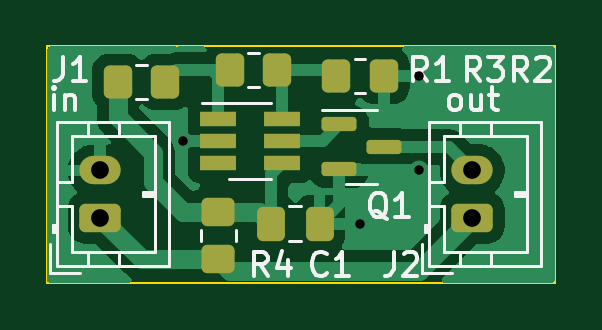
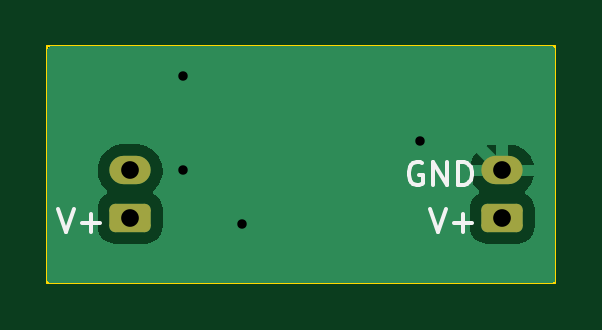
Circuit board: 11 layer files. Board 21.5 x 10.0 mm.
- bottom_copper: CN312-B_Cu.gbr (7537 bytes)
- bottom_mask: CN312-B_Mask.gbr (1334 bytes)
- paste: CN312-B_Paste.gbr (465 bytes)
- bottom_silk: CN312-B_Silkscreen.gbr (2520 bytes)
- outline: CN312-Edge_Cuts.gbr (628 bytes)
- top_copper: CN312-F_Cu.gbr (24407 bytes)
- top_mask: CN312-F_Mask.gbr (2444 bytes)
- paste: CN312-F_Paste.gbr (2138 bytes)
- top_silk: CN312-F_Silkscreen.gbr (13789 bytes)
- drill: CN312-NPTH.drl (279 bytes)
- drill: CN312-PTH.drl (531 bytes)

=== bottom_copper: CN312-B_Cu.gbr (7537 bytes, source omitted) ===
=== bottom_mask: CN312-B_Mask.gbr (1334 bytes, source withheld) ===
=== paste: CN312-B_Paste.gbr ===
%TF.GenerationSoftware,KiCad,Pcbnew,7.0.10*%
%TF.CreationDate,2025-11-17T19:05:27+08:00*%
%TF.ProjectId,CN312,434e3331-322e-46b6-9963-61645f706362,rev?*%
%TF.SameCoordinates,Original*%
%TF.FileFunction,Paste,Bot*%
%TF.FilePolarity,Positive*%
%FSLAX46Y46*%
G04 Gerber Fmt 4.6, Leading zero omitted, Abs format (unit mm)*
G04 Created by KiCad (PCBNEW 7.0.10) date 2025-11-17 19:05:27*
%MOMM*%
%LPD*%
G01*
G04 APERTURE LIST*
G04 APERTURE END LIST*
M02*

=== bottom_silk: CN312-B_Silkscreen.gbr ===
%TF.GenerationSoftware,KiCad,Pcbnew,7.0.10*%
%TF.CreationDate,2025-11-17T19:05:27+08:00*%
%TF.ProjectId,CN312,434e3331-322e-46b6-9963-61645f706362,rev?*%
%TF.SameCoordinates,Original*%
%TF.FileFunction,Legend,Bot*%
%TF.FilePolarity,Positive*%
%FSLAX46Y46*%
G04 Gerber Fmt 4.6, Leading zero omitted, Abs format (unit mm)*
G04 Created by KiCad (PCBNEW 7.0.10) date 2025-11-17 19:05:27*
%MOMM*%
%LPD*%
G01*
G04 APERTURE LIST*
%ADD10C,0.150000*%
G04 APERTURE END LIST*
D10*
X141056077Y-91869819D02*
X140722744Y-92869819D01*
X140722744Y-92869819D02*
X140389411Y-91869819D01*
X140056077Y-92488866D02*
X139294173Y-92488866D01*
X139675125Y-92869819D02*
X139675125Y-92107914D01*
X125306077Y-91869819D02*
X124972744Y-92869819D01*
X124972744Y-92869819D02*
X124639411Y-91869819D01*
X124306077Y-92488866D02*
X123544173Y-92488866D01*
X123925125Y-92869819D02*
X123925125Y-92107914D01*
X125639411Y-89917438D02*
X125734649Y-89869819D01*
X125734649Y-89869819D02*
X125877506Y-89869819D01*
X125877506Y-89869819D02*
X126020363Y-89917438D01*
X126020363Y-89917438D02*
X126115601Y-90012676D01*
X126115601Y-90012676D02*
X126163220Y-90107914D01*
X126163220Y-90107914D02*
X126210839Y-90298390D01*
X126210839Y-90298390D02*
X126210839Y-90441247D01*
X126210839Y-90441247D02*
X126163220Y-90631723D01*
X126163220Y-90631723D02*
X126115601Y-90726961D01*
X126115601Y-90726961D02*
X126020363Y-90822200D01*
X126020363Y-90822200D02*
X125877506Y-90869819D01*
X125877506Y-90869819D02*
X125782268Y-90869819D01*
X125782268Y-90869819D02*
X125639411Y-90822200D01*
X125639411Y-90822200D02*
X125591792Y-90774580D01*
X125591792Y-90774580D02*
X125591792Y-90441247D01*
X125591792Y-90441247D02*
X125782268Y-90441247D01*
X125163220Y-90869819D02*
X125163220Y-89869819D01*
X125163220Y-89869819D02*
X124591792Y-90869819D01*
X124591792Y-90869819D02*
X124591792Y-89869819D01*
X124115601Y-90869819D02*
X124115601Y-89869819D01*
X124115601Y-89869819D02*
X123877506Y-89869819D01*
X123877506Y-89869819D02*
X123734649Y-89917438D01*
X123734649Y-89917438D02*
X123639411Y-90012676D01*
X123639411Y-90012676D02*
X123591792Y-90107914D01*
X123591792Y-90107914D02*
X123544173Y-90298390D01*
X123544173Y-90298390D02*
X123544173Y-90441247D01*
X123544173Y-90441247D02*
X123591792Y-90631723D01*
X123591792Y-90631723D02*
X123639411Y-90726961D01*
X123639411Y-90726961D02*
X123734649Y-90822200D01*
X123734649Y-90822200D02*
X123877506Y-90869819D01*
X123877506Y-90869819D02*
X124115601Y-90869819D01*
M02*

=== outline: CN312-Edge_Cuts.gbr ===
%TF.GenerationSoftware,KiCad,Pcbnew,7.0.10*%
%TF.CreationDate,2025-11-17T19:05:27+08:00*%
%TF.ProjectId,CN312,434e3331-322e-46b6-9963-61645f706362,rev?*%
%TF.SameCoordinates,Original*%
%TF.FileFunction,Profile,NP*%
%FSLAX46Y46*%
G04 Gerber Fmt 4.6, Leading zero omitted, Abs format (unit mm)*
G04 Created by KiCad (PCBNEW 7.0.10) date 2025-11-17 19:05:27*
%MOMM*%
%LPD*%
G01*
G04 APERTURE LIST*
%TA.AperFunction,Profile*%
%ADD10C,0.100000*%
%TD*%
G04 APERTURE END LIST*
D10*
X120000000Y-85000000D02*
X141500000Y-85000000D01*
X141500000Y-95000000D01*
X120000000Y-95000000D01*
X120000000Y-85000000D01*
M02*

=== top_copper: CN312-F_Cu.gbr (24407 bytes, source omitted) ===
=== top_mask: CN312-F_Mask.gbr (2444 bytes, source withheld) ===
=== paste: CN312-F_Paste.gbr (2138 bytes, source withheld) ===
=== top_silk: CN312-F_Silkscreen.gbr (13789 bytes, source omitted) ===
=== drill: CN312-NPTH.drl ===
M48
; DRILL file {KiCad 7.0.10} date Mon Nov 17 19:05:30 2025
; FORMAT={-:-/ absolute / inch / decimal}
; #@! TF.CreationDate,2025-11-17T19:05:30+08:00
; #@! TF.GenerationSoftware,Kicad,Pcbnew,7.0.10
; #@! TF.FileFunction,NonPlated,1,2,NPTH
FMAT,2
INCH
%
G90
G05
M30

=== drill: CN312-PTH.drl ===
M48
; DRILL file {KiCad 7.0.10} date Mon Nov 17 19:05:30 2025
; FORMAT={-:-/ absolute / inch / decimal}
; #@! TF.CreationDate,2025-11-17T19:05:30+08:00
; #@! TF.GenerationSoftware,Kicad,Pcbnew,7.0.10
; #@! TF.FileFunction,Plated,1,2,PTH
FMAT,2
INCH
; #@! TA.AperFunction,Plated,PTH,ViaDrill
T1C0.0157
; #@! TA.AperFunction,Plated,PTH,ComponentDrill
T2C0.0295
%
G90
G05
T1
X4.9508Y-3.5039
X5.2461Y-3.6417
X5.3445Y-3.3957
X5.3445Y-3.5531
T2
X4.813Y-3.5531
X4.813Y-3.6319
X5.4331Y-3.5531
X5.4331Y-3.6319
M30

